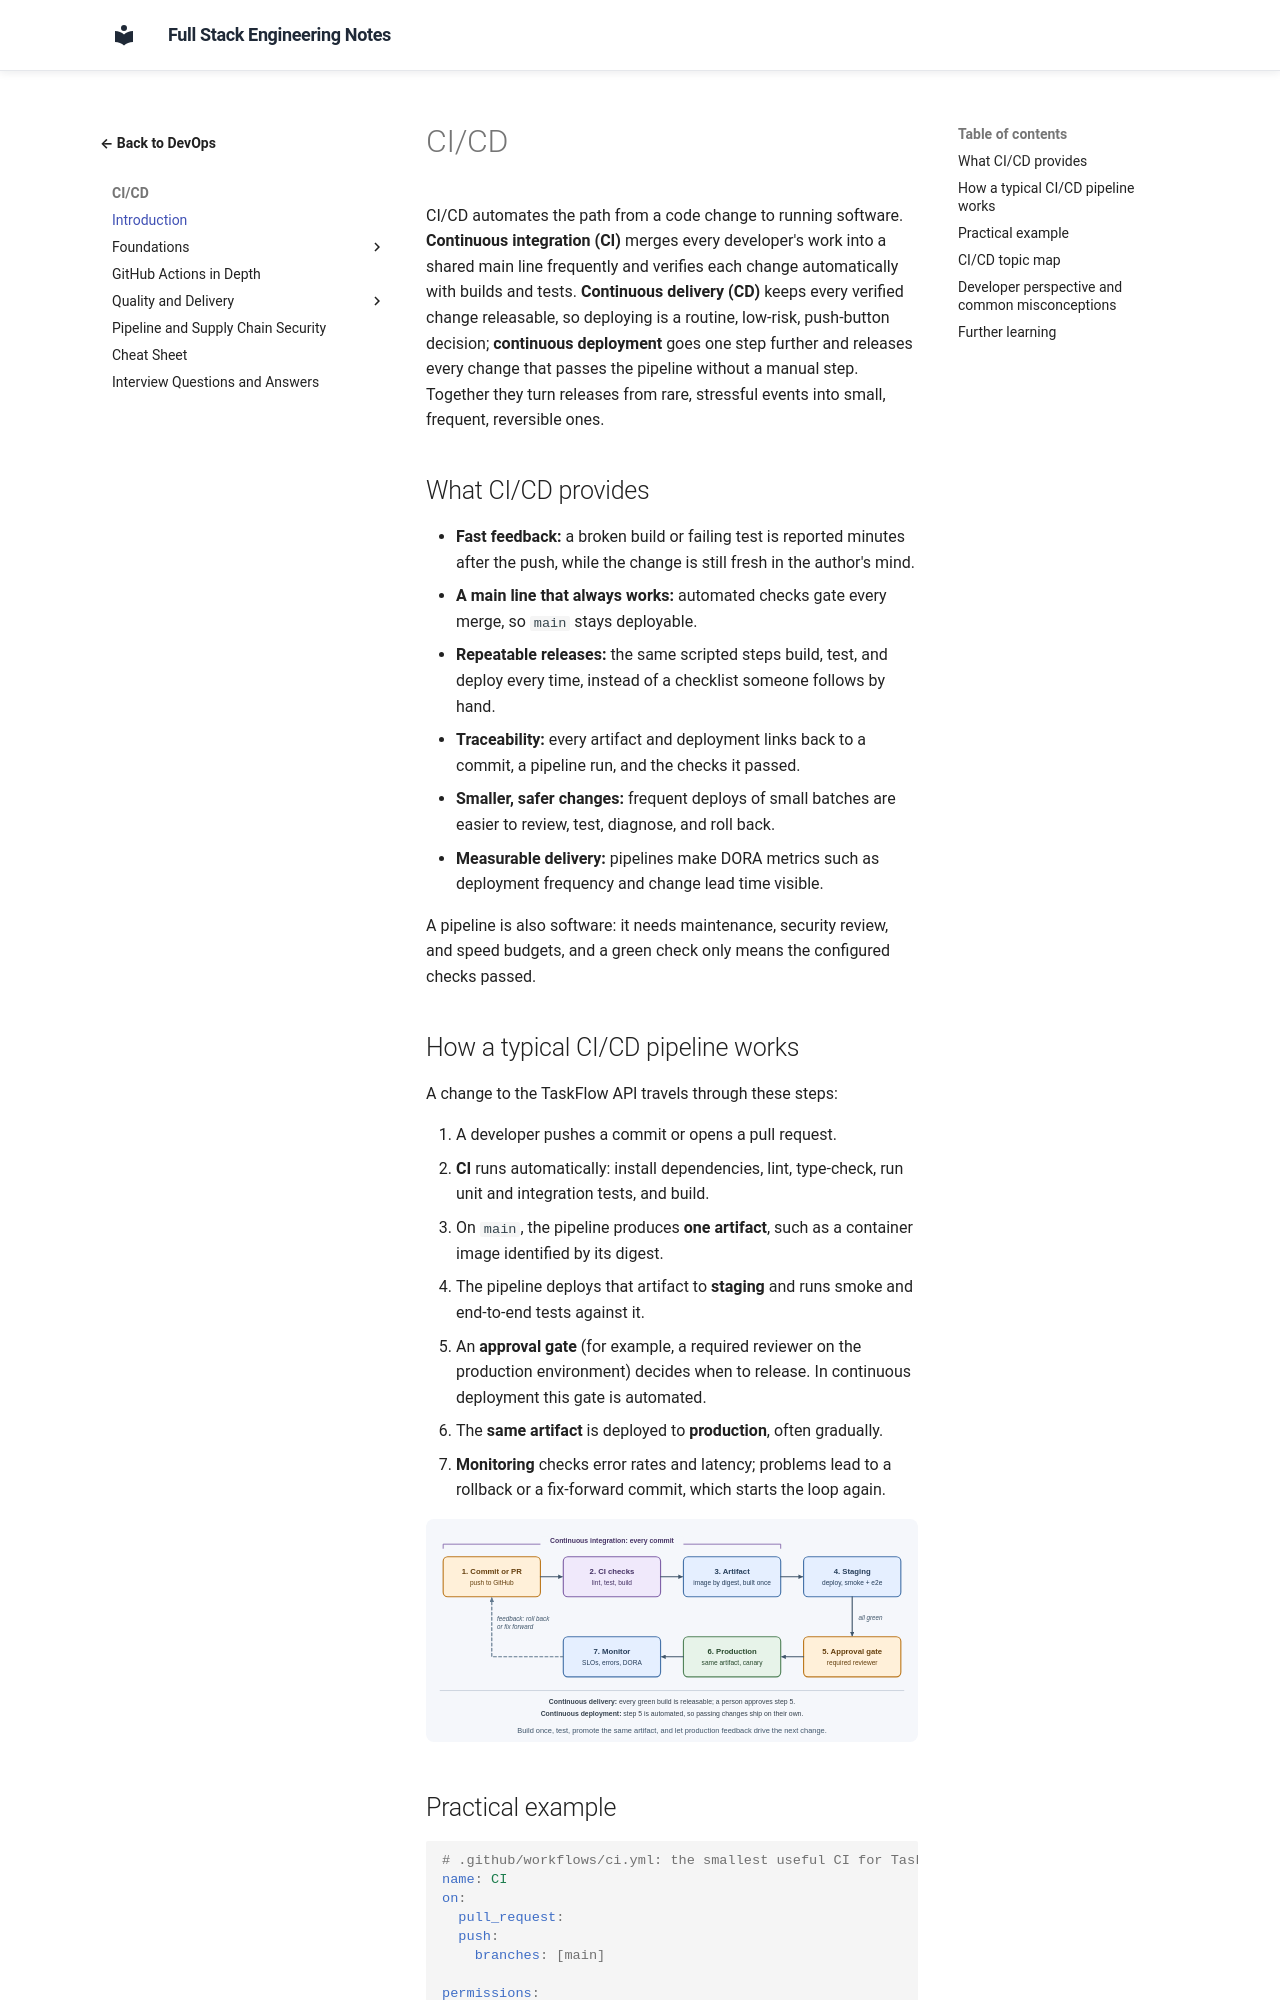

repository: murthy-satti/fullstack-notes · page: 08-devops-and-deployment/ci-cd/index.html · generator: mkdocs

# CI/CD

CI/CD automates the path from a code change to running software.
**Continuous integration (CI)** merges every developer's work into a
shared main line frequently and verifies each change automatically with
builds and tests. **Continuous delivery (CD)** keeps every verified change
releasable, so deploying is a routine, low-risk, push-button decision;
**continuous deployment** goes one step further and releases every change
that passes the pipeline without a manual step. Together they turn
releases from rare, stressful events into small, frequent, reversible
ones.

## What CI/CD provides

- **Fast feedback:** a broken build or failing test is reported minutes
  after the push, while the change is still fresh in the author's mind.
- **A main line that always works:** automated checks gate every merge,
  so `main` stays deployable.
- **Repeatable releases:** the same scripted steps build, test, and
  deploy every time, instead of a checklist someone follows by hand.
- **Traceability:** every artifact and deployment links back to a commit,
  a pipeline run, and the checks it passed.
- **Smaller, safer changes:** frequent deploys of small batches are easier
  to review, test, diagnose, and roll back.
- **Measurable delivery:** pipelines make DORA metrics such as deployment
  frequency and change lead time visible.

A pipeline is also software: it needs maintenance, security review, and
speed budgets, and a green check only means the configured checks passed.

## How a typical CI/CD pipeline works

A change to the TaskFlow API travels through these steps:

1. A developer pushes a commit or opens a pull request.
2. **CI** runs automatically: install dependencies, lint, type-check,
   run unit and integration tests, and build.
3. On `main`, the pipeline produces **one artifact**, such as a container
   image identified by its digest.
4. The pipeline deploys that artifact to **staging** and runs smoke and
   end-to-end tests against it.
5. An **approval gate** (for example, a required reviewer on the
   production environment) decides when to release. In continuous
   deployment this gate is automated.
6. The **same artifact** is deployed to **production**, often gradually.
7. **Monitoring** checks error rates and latency; problems lead to a
   rollback or a fix-forward commit, which starts the loop again.

![Diagram: a commit or pull request triggers CI checks for lint, tests, and build; the build produces one artifact, an image identified by digest; it is deployed to staging with smoke and end-to-end tests; when all are green an approval gate with a required reviewer releases the same artifact to production, often with a canary; monitoring of SLOs, errors, and DORA metrics feeds back to developers who roll back or fix forward; in continuous delivery a person approves the release step, and in continuous deployment that step is automated.](ci-cd-overview.svg)
